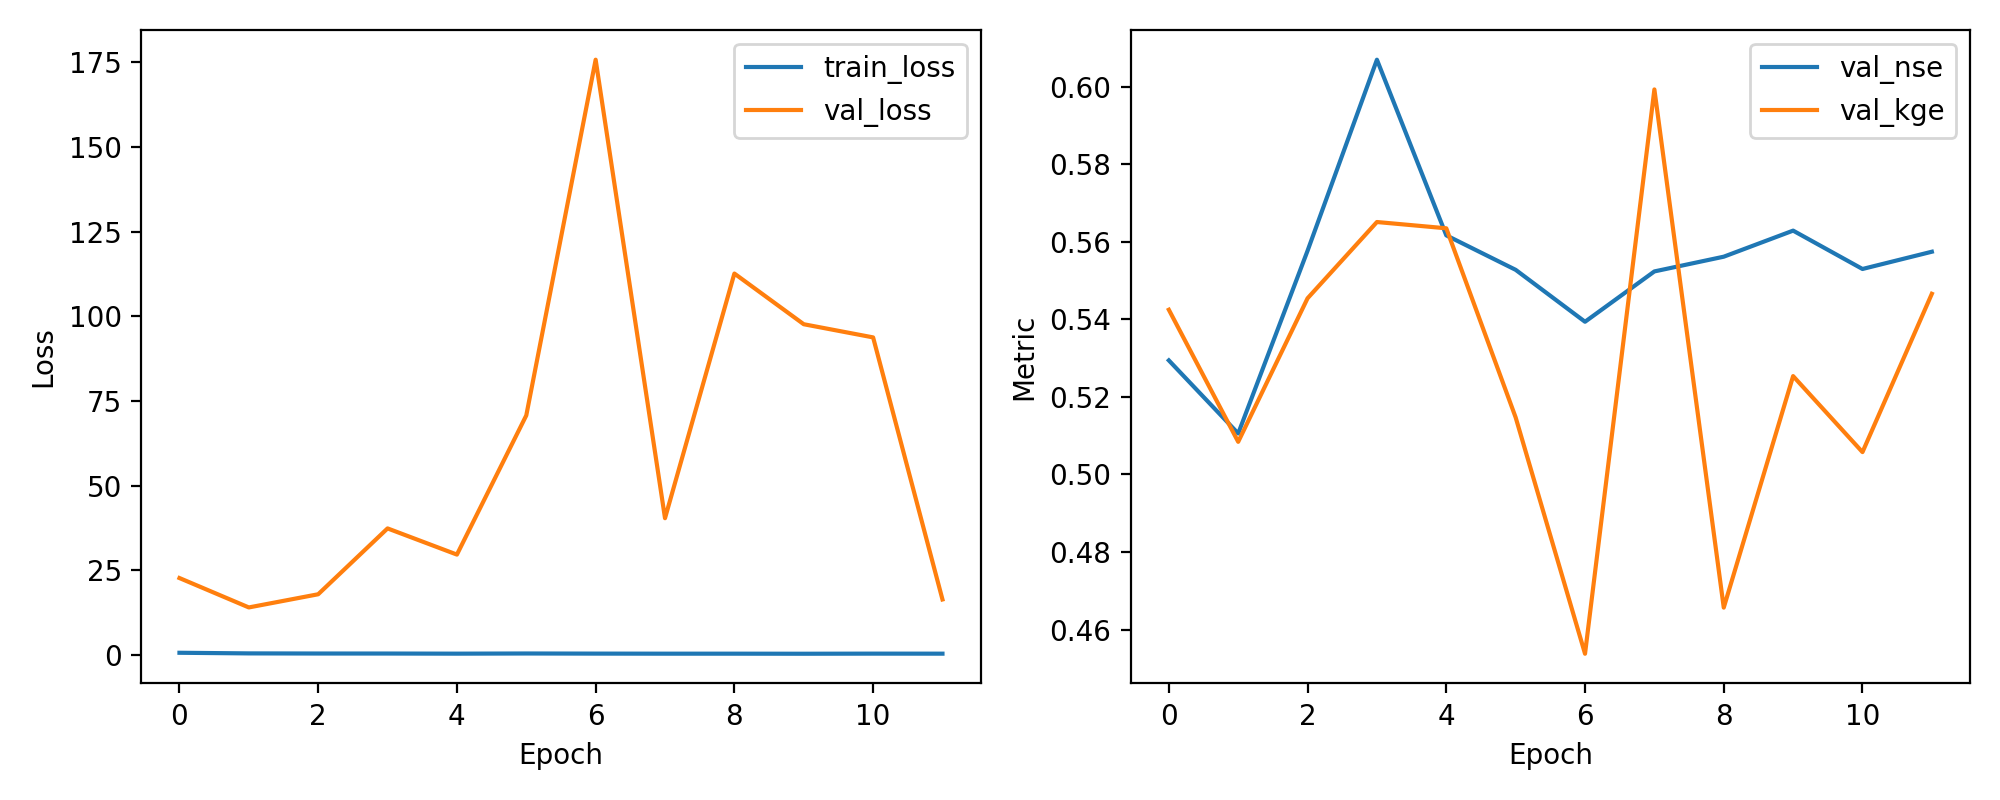

Source data for this figure (header and first rows):
epoch, train_loss, val_loss, val_nse, val_kge
1, 0.6052, 22.68, 0.5294, 0.5425
2, 0.4213, 14, 0.5106, 0.5084
3, 0.3845, 17.89, 0.5577, 0.5454
4, 0.3781, 37.35, 0.607, 0.5651
5, 0.3424, 29.61, 0.5617, 0.5635
6, 0.3927, 70.73, 0.5528, 0.5147
7, 0.3574, 175.8, 0.5394, 0.4538
8, 0.3376, 40.36, 0.5524, 0.5993
9, 0.3379, 112.6, 0.5562, 0.4657
10, 0.3188, 97.67, 0.5629, 0.5254
11, 0.351, 93.78, 0.553, 0.5058
12, 0.3412, 16.35, 0.5575, 0.5466
